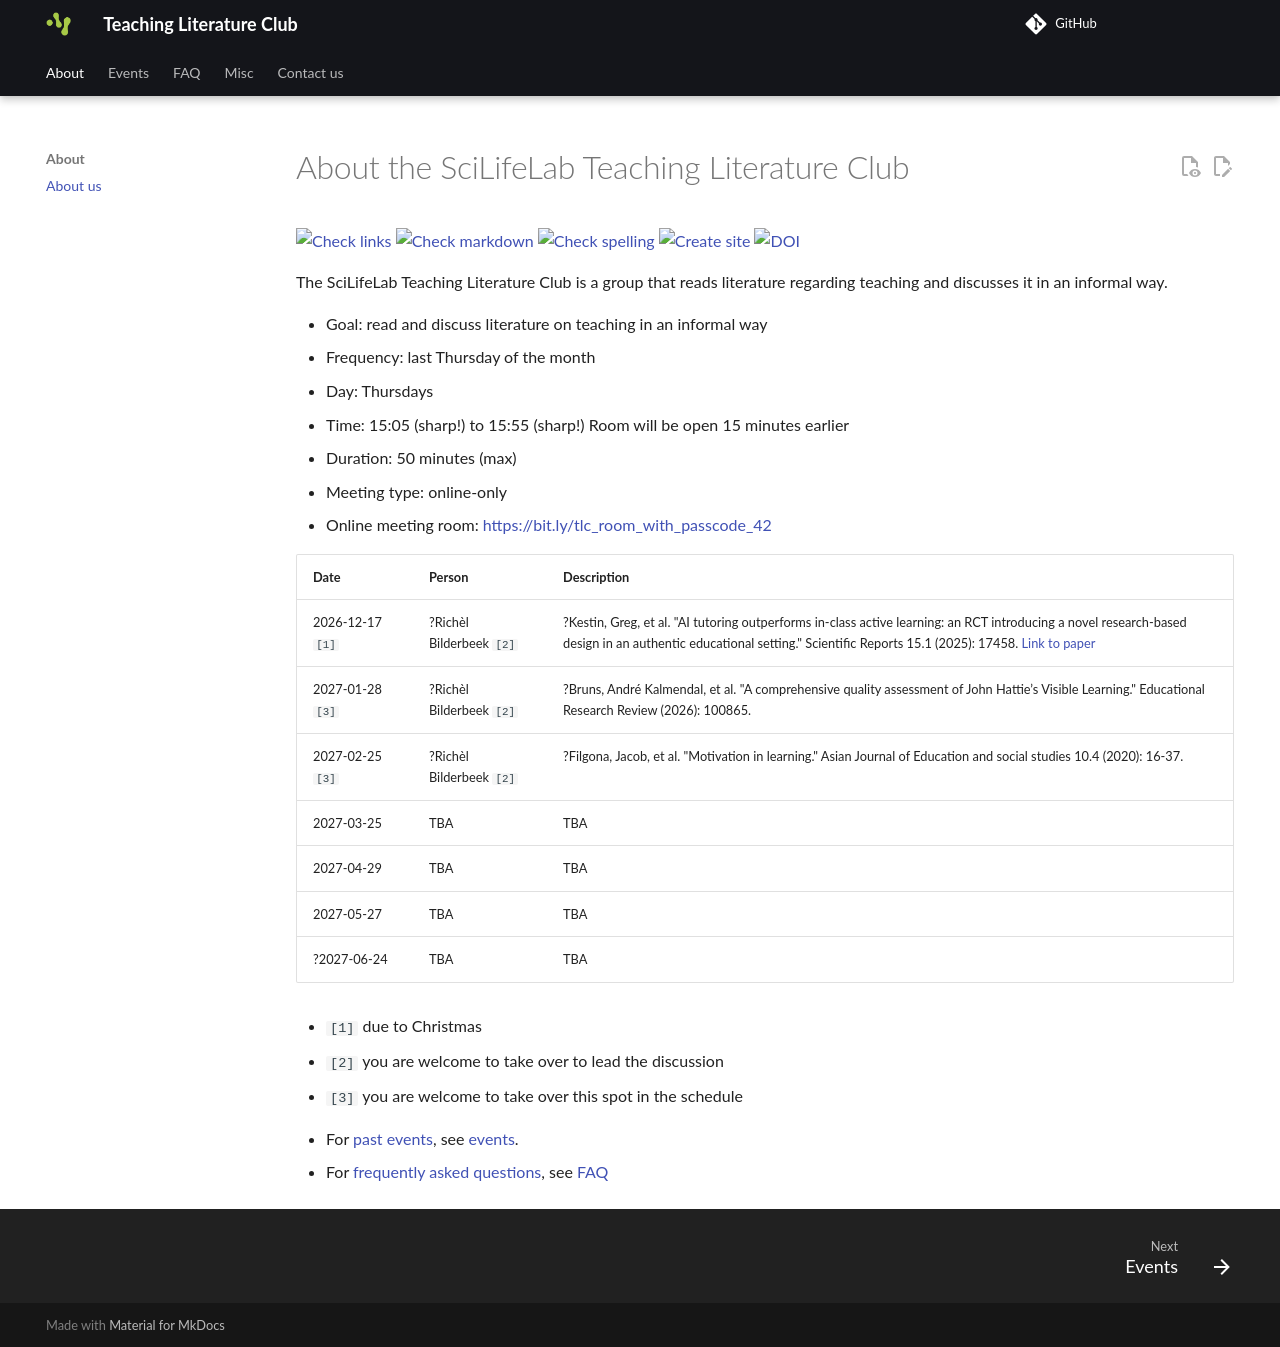

repository: SciLifeLab/teaching_literature_club · page: index.html · generator: mkdocs

---
tags:
  - about
  - main page
  - home
---

# About the SciLifeLab Teaching Literature Club

<!-- markdownlint-disable MD013 --><!-- Badges cannot be split up over lines, hence will break 80 characters per line -->

[![Check links](https://github.com/SciLifeLab/teaching_literature_club/actions/workflows/check_links.yaml/badge.svg?branch=main)](https://github.com/SciLifeLab/teaching_literature_club/actions/workflows/check_links.yaml)
[![Check markdown](https://github.com/SciLifeLab/teaching_literature_club/actions/workflows/check_markdown.yaml/badge.svg?branch=main)](https://github.com/SciLifeLab/teaching_literature_club/actions/workflows/check_markdown.yaml)
[![Check spelling](https://github.com/SciLifeLab/teaching_literature_club/actions/workflows/check_spelling.yaml/badge.svg?branch=main)](https://github.com/SciLifeLab/teaching_literature_club/actions/workflows/check_spelling.yaml)
[![Create site](https://github.com/SciLifeLab/teaching_literature_club/actions/workflows/create_site.yaml/badge.svg?branch=main)](https://github.com/SciLifeLab/teaching_literature_club/actions/workflows/create_site.yaml)
[![DOI](https://zenodo.org/badge/DOI/10.5281/zenodo.14893427.svg)](https://doi.org/10.5281/zenodo.14893427)

<!-- markdownlint-enable MD013 -->

The SciLifeLab Teaching Literature Club
is a group that reads literature regarding teaching
and discusses it in an informal way.

- Goal: read and discuss literature on teaching in an informal way
- Frequency: last Thursday of the month
- Day: Thursdays
- Time: 15:05 (sharp!) to 15:55 (sharp!)
  Room will be open 15 minutes earlier
- Duration: 50 minutes (max)
- Meeting type: online-only
- Online meeting room: <https://bit.ly/tlc_room_with_passcode_42>

<!-- markdownlint-disable MD013 --><!-- Tables cannot be split up over lines, hence will break 80 characters per line -->

Date                             | Person                  | Description
---------------------------------| ------------------------|----------------------------------------------------------------------------------------------------------------------------------------------------------------------------------------------------------------------------------------------------------------------------
2026-12-17 `[1]`                 | ?Richèl Bilderbeek `[2]`| ?Kestin, Greg, et al. "AI tutoring outperforms in-class active learning: an RCT introducing a novel research-based design in an authentic educational setting." Scientific Reports 15.1 (2025): 17458. [Link to paper](https://www.nature.com/articles/s41598-025-97652-6)
2027-01-28 `[3]`                 | ?Richèl Bilderbeek `[2]`| ?Bruns, André Kalmendal, et al. "A comprehensive quality assessment of John Hattie’s Visible Learning." Educational Research Review (2026): 100865.
2027-02-25 `[3]`                 | ?Richèl Bilderbeek `[2]`| ?Filgona, Jacob, et al. "Motivation in learning." Asian Journal of Education and social studies 10.4 (2020): 16-37.
2027-03-25                       | TBA                     | TBA
2027-04-29                       | TBA                     | TBA
2027-05-27                       | TBA                     | TBA
?2027-06-24                      | TBA                     | TBA


- `[1]` due to Christmas
- `[2]` you are welcome to take over to lead the discussion
- `[3]` you are welcome to take over this spot in the schedule

<!-- markdownlint-enable MD013 -->

- For [past events](events/README.md), see [events](events/README.md).
- For [frequently asked questions](faq.md), see [FAQ](faq.md)
